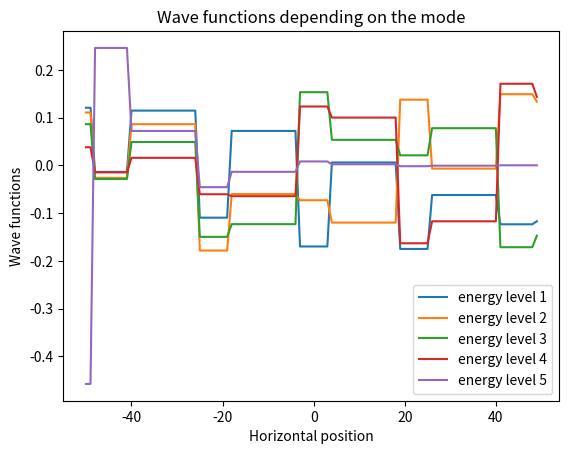
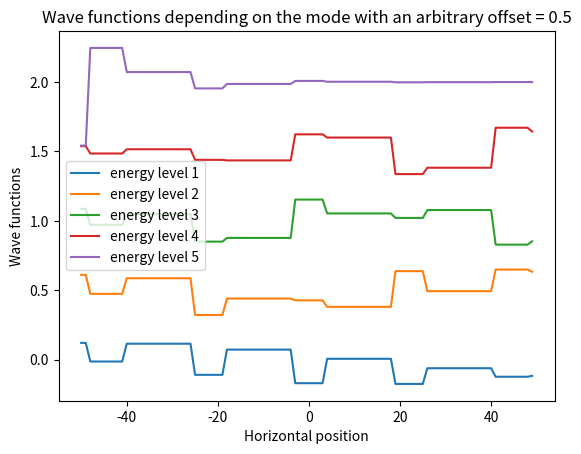

Write the Python code that produced these figures, in order.
"""
File : main.py
[MAIN3 - Schrodinger] Feb. - June 2017
A. Khizar, R. Ndiaye, V. Nicol, M. Pecheux
Referent: F. Aviat

Main file that represents the wave function using the TISE.
"""

# useful imports
import numpy as np
import matplotlib.pyplot as plt
from math import sin


# general variables
x_min = -50
x_max = 50
n = 100       # number of subdivisions of the space
delta_x = (x_max - x_min) / n
h = 6.64E-34

# we make the space discrete
x_values = np.arange(x_min, x_max, delta_x)

# declaration of main matrices
laplacian = -h ** 2 / (2 * delta_x**2) * (-2*np.eye(n) + np.diag(np.ones(n - 1), -1) + np.diag(np.ones(n - 1), 1))
V0 = np.zeros(n)                                                # null potential
V1 = np.asarray([x ** 2 for x in x_values])                     # harmonic potential
V2 = np.asarray([abs(round(sin(3*x))) for x in x_values])       # rectangular potential
# here you choose which potential you add:
H = laplacian + V2
# we get the eigen vectors of the H matrix
# to get the eigen functions of the H operator
eigen_values, eigen_vectors = np.linalg.eigh(H)

# modes that we want to compute
modes = range(0, 5)

# graphic representation of the first modes
# (not separated)
plt.figure(1)       # we set the current figure
for i in modes:
    # we get the right psi values = the corresponding eigen vector
    # of the H matrix (reminder: these are column vectors)
    y_values = eigen_vectors[:, i]
    # we plot the result against the x values
    plt.plot(x_values, y_values, label='energy level %d' % (i+1))

# we finish up the graphs and show them
plt.title('Wave functions depending on the mode')
plt.legend()
plt.xlabel('Horizontal position')
plt.ylabel('Wave functions')

# graphic representation of the first modes
# (separated by arbitrary offset)
plt.figure(2)       # we set the current figure
offset = 0.5
for i in modes:
    # we get the right psi values = the corresponding eigen vector
    # of the H matrix (reminder: these are column vectors)
    y_values = [i*offset + v for v in eigen_vectors[:, i]]
    # we plot the result against the x values
    plt.plot(x_values, y_values, label='energy level %d' % (i+1))

# we finish up the graphs and show them
plt.title('Wave functions depending on the mode with an arbitrary offset = %.1f' % offset)
plt.legend()
plt.xlabel('Horizontal position')
plt.ylabel('Wave functions')

plt.show()
